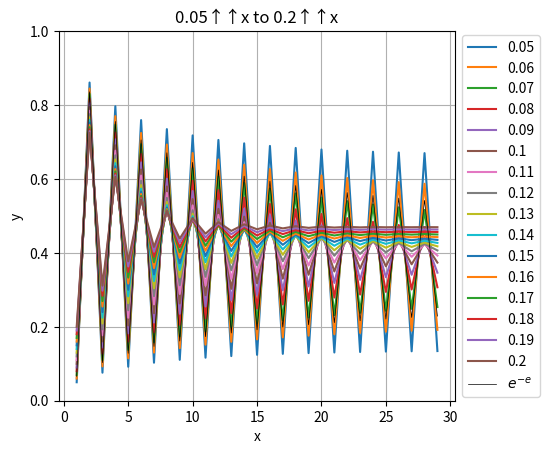

The script that saved this image:
import matplotlib
import matplotlib.pyplot as plt
import numpy as np


# Put your function here
def recur_tet(b, n):
    if n == 1:
        return b
    else:
        return b ** recur_tet(b, n - 1)


def tetration(base, power):
    output = np.empty(len(power))
    for i in range(len(power)):
        output[i] = recur_tet(base, power[i])
    return output


# Generate an array
x_data = np.arange(1, 30)
fig, ax = plt.subplots()

# Variables
tet_bases = np.arange(0.05, 0.2, 0.01)
print(tet_bases)
for base in tet_bases:
    s = tetration(base, x_data)
    ax.plot(x_data, s, label=str(np.around(base, decimals=3)))

# ax.plot(x_data, tetration(np.exp(1 / np.e), x_data), label='$e^{1/e}$', linewidth=2.0, color='k')
ax.plot(x_data, tetration(np.exp(-np.e), x_data), label='$e^{-e}$', linewidth=0.5, color='k')

matplotlib.rcParams['figure.dpi']=1000
plt.yscale(value="linear")
plt.ylim(0, 1)
# Shrink current axis by 20%
box = ax.get_position()
ax.set_position([box.x0, box.y0, box.width * 0.8, box.height])

# Put a legend to the right of the current axis
ax.legend(loc='center left', bbox_to_anchor=(1, 0.5))
ax.set(xlabel='x', ylabel='y',
       title=str(tet_bases[0]) + '\u2191\u2191x to ' + str(
           np.around(tet_bases[len(tet_bases) - 1], decimals=3)) + '\u2191\u2191x')
ax.grid()

plt.show()
